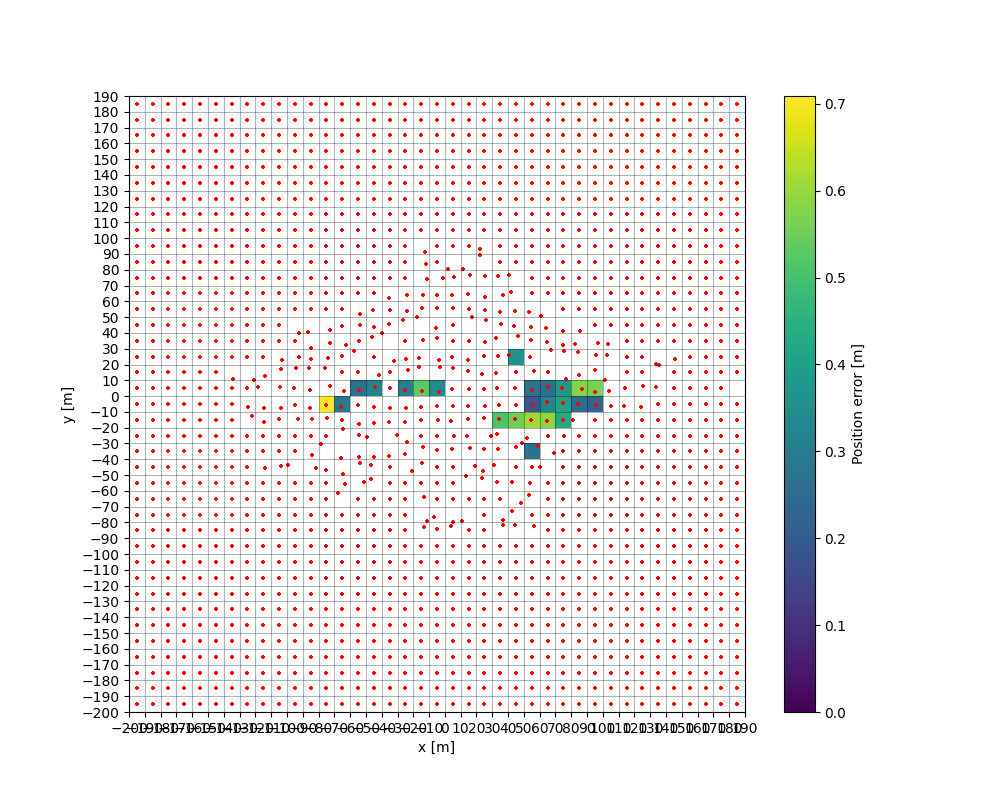

Values plotted in this chart, from the file beside it:
, , , , , , , , , , , , , , , , , , , , 0.708886581544744, , , 
, , , , , , , , , , , , , , , , , , , , 0.2817, , , 
, , , , , , , , , , , , , , , , , , , , , 0.2593, , 
, , , , , , , , , , , , , , , , , , , , , 0.3238, , 
, , , , , , , , , , , , , , , , , , , , , 0.3049, , 
, , , , , , , , , , , , , , , , , , , , , 0.5312, , 
, , , , , , , , , , , , , , , , , , , , , 0.337, , 
, , , , , , , , , , , , , , , , , , , 0.5097, , , , 
, , , , , , , , , , , , , , , , , , , 0.5528, , , , 0.3657
, , , , , , , , , , , , , , , , , 0.2611, , 0.6071, 0.1938, 0.2675, , 
, , , , , , , , , , , , , , , , , , , 0.5852, 0.325, 0.2594, , 
, , , , , , , , , , , , , , , , , , , 0.4312, 0.4071, 0.3753, , 
, , , , , , , , , , , , , , , , , , , , 0.2526, 0.576, , 
, , , , , , , , , , , , , , , , , , , , 0.2267, 0.5645, , 
